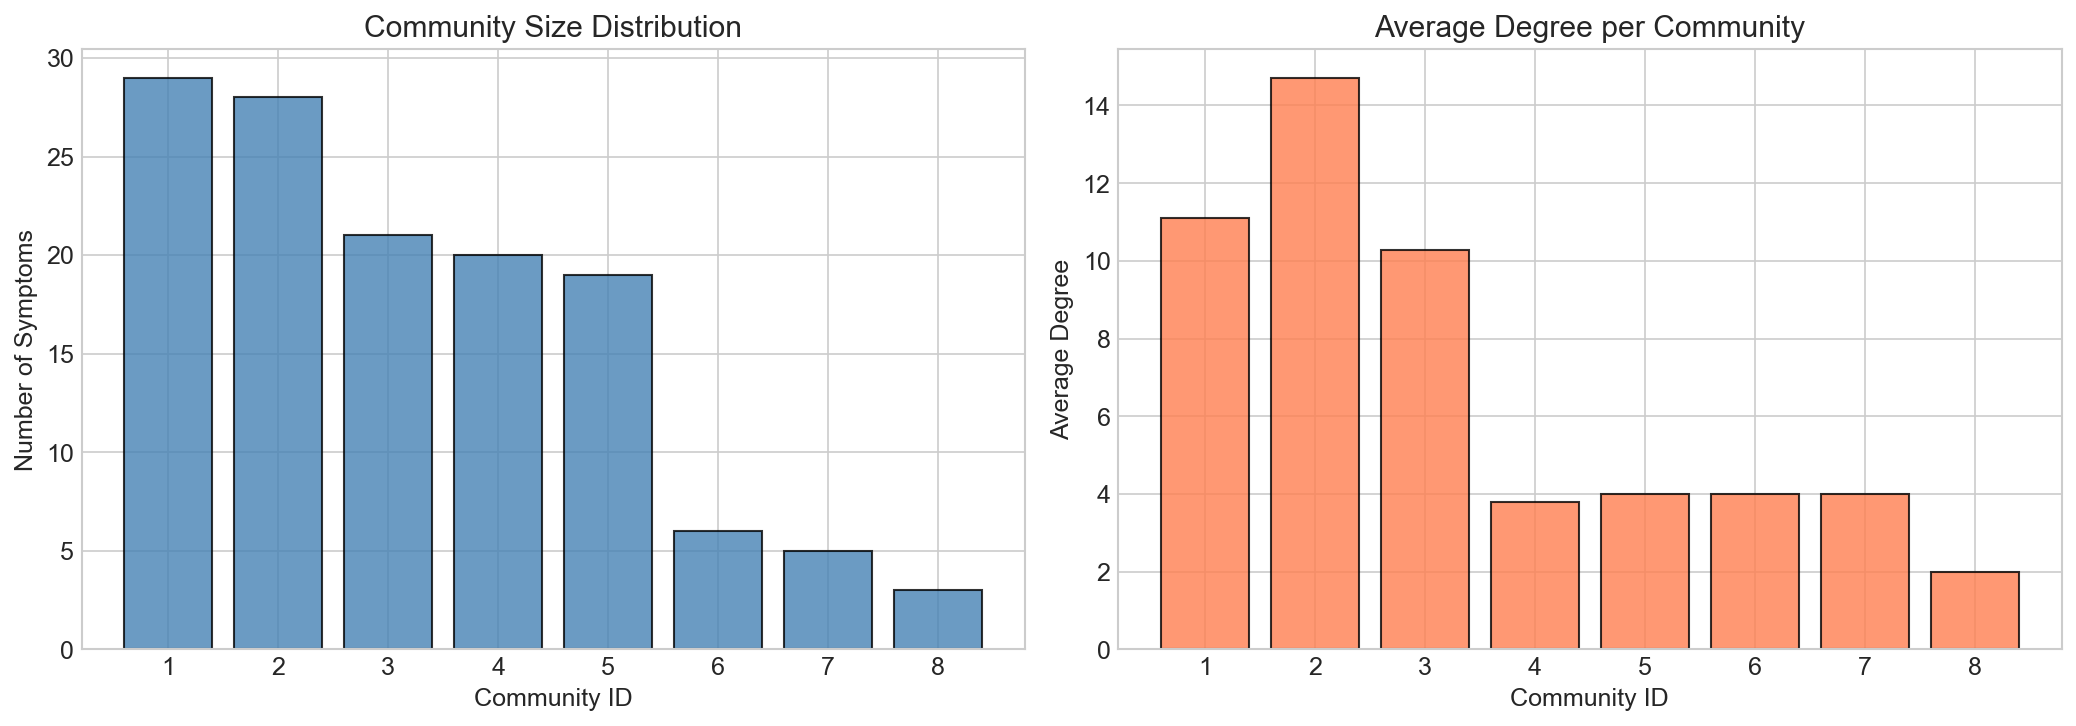

Values plotted in this chart, from the file beside it:
Community_ID, Size, Symptoms
1, 29, abnormal menstruation, acidity, anxiety,…
2, 28, blood in sputum, breathlessness, chest p…
3, 21, abdominal pain, acute liver failure, com…
4, 20, blackheads, bladder discomfort, blister,…
5, 19, altered sensorium, back pain, belly pain…
6, 6, hip joint pain, knee pain, movement stif…
7, 5, bruising, cramps, prominent veins on cal…
8, 3, extra marital contacts, muscle wasting, …
